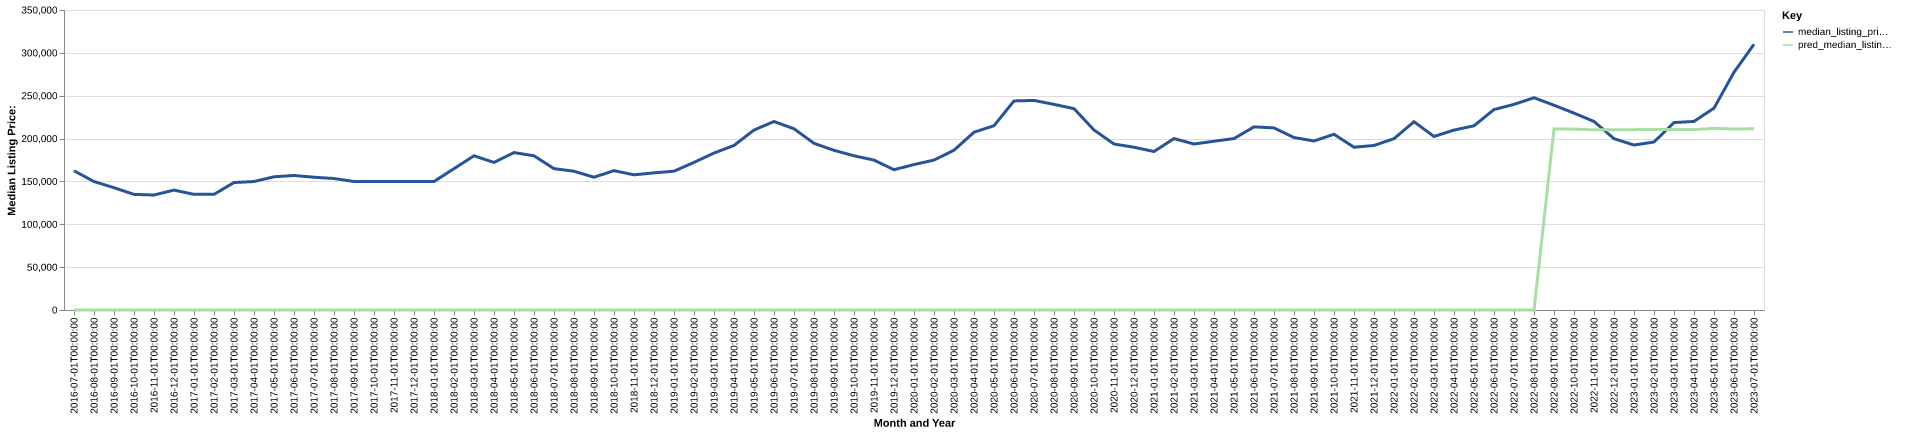

The file beside this chart, header and first rows:
date, time_idx, median_listing_price, thirty_year_interest_rate_five, month, county_name, active_listing_count, median_days_on_market, pred_median_listing_price, month_year
2016-07-01, 0, 162400, 3.72, 7, Muskegon, MI, 380.0, 65.0, 0, Jul-2016
2016-08-01, 1, 149900, 3.73, 8, Muskegon, MI, 409.0, 72.0, 0, Aug-2016
2016-09-01, 2, 142675, 3.66, 9, Muskegon, MI, 430.0, 84.0, 0, Sep-2016
2016-10-01, 3, 134900, 3.64, 10, Muskegon, MI, 420.0, 95.0, 0, Oct-2016
2016-11-01, 4, 134150, 3.66, 11, Muskegon, MI, 370.0, 108.0, 0, Nov-2016
2016-12-01, 5, 139900, 3.48, 12, Muskegon, MI, 324.0, 120.0, 0, Dec-2016
2017-01-01, 6, 134900, 3.45, 1, Muskegon, MI, 286.0, 127.0, 0, Jan-2017
2017-02-01, 7, 134900, 3.5, 2, Muskegon, MI, 289.0, 125.0, 0, Feb-2017
2017-03-01, 8, 148700, 3.52, 3, Muskegon, MI, 316.0, 97.0, 0, Mar-2017
2017-04-01, 9, 149900, 4.03, 4, Muskegon, MI, 347.0, 72.0, 0, Apr-2017
2017-05-01, 10, 155425, 4.32, 5, Muskegon, MI, 450.0, 51.0, 0, May-2017
2017-06-01, 11, 156950, 4.2, 6, Muskegon, MI, 564.0, 42.0, 0, Jun-2017
2017-07-01, 12, 154900, 4.19, 7, Muskegon, MI, 584.0, 44.0, 0, Jul-2017
2017-08-01, 13, 153400, 4.3, 8, Muskegon, MI, 610.0, 45.0, 0, Aug-2017
2017-09-01, 14, 149900, 4.1, 9, Muskegon, MI, 603.0, 53.0, 0, Sep-2017
2017-10-01, 15, 149900, 4.05, 10, Muskegon, MI, 600.0, 59.0, 0, Oct-2017
2017-11-01, 16, 149900, 3.94, 11, Muskegon, MI, 539.0, 67.0, 0, Nov-2017
2017-12-01, 17, 149900, 4.03, 12, Muskegon, MI, 475.0, 71.0, 0, Dec-2017
2018-01-01, 18, 149900, 3.93, 1, Muskegon, MI, 439.0, 75.0, 0, Jan-2018
2018-02-01, 19, 164900, 3.83, 2, Muskegon, MI, 395.0, 67.0, 0, Feb-2018
2018-03-01, 20, 179900, 3.94, 3, Muskegon, MI, 360.0, 54.0, 0, Mar-2018
2018-04-01, 21, 172175, 3.95, 4, Muskegon, MI, 374.0, 45.0, 0, Apr-2018
2018-05-01, 22, 183675, 3.99, 5, Muskegon, MI, 395.0, 45.0, 0, May-2018
2018-06-01, 23, 179900, 4.15, 6, Muskegon, MI, 438.0, 36.0, 0, Jun-2018
2018-07-01, 24, 164900, 4.4, 7, Muskegon, MI, 494.0, 41.0, 0, Jul-2018
2018-08-01, 25, 161900, 4.46, 8, Muskegon, MI, 531.0, 39.0, 0, Aug-2018
2018-09-01, 26, 154900, 4.58, 9, Muskegon, MI, 556.0, 47.0, 0, Sep-2018
2018-10-01, 27, 162600, 4.66, 10, Muskegon, MI, 573.0, 50.0, 0, Oct-2018
2018-11-01, 28, 157700, 4.62, 11, Muskegon, MI, 533.0, 49.0, 0, Nov-2018
2018-12-01, 29, 160000, 4.54, 12, Muskegon, MI, 489.0, 60.0, 0, Dec-2018
2019-01-01, 30, 161950, 4.6, 1, Muskegon, MI, 452.0, 69.0, 0, Jan-2019
2019-02-01, 31, 172200, 4.72, 2, Muskegon, MI, 412.0, 70.0, 0, Feb-2019
2019-03-01, 32, 183121, 4.9, 3, Muskegon, MI, 387.0, 63.0, 0, Mar-2019
2019-04-01, 33, 191975, 4.94, 4, Muskegon, MI, 366.0, 52.0, 0, Apr-2019
2019-05-01, 34, 209925, 4.75, 5, Muskegon, MI, 350.0, 46.0, 0, May-2019
2019-06-01, 35, 219900, 4.51, 6, Muskegon, MI, 369.0, 32.0, 0, Jun-2019
2019-07-01, 36, 211425, 4.41, 7, Muskegon, MI, 410.0, 36.0, 0, Jul-2019
2019-08-01, 37, 194445, 4.41, 8, Muskegon, MI, 466.0, 36.0, 0, Aug-2019
2019-09-01, 38, 186264, 4.2, 9, Muskegon, MI, 513.0, 38.0, 0, Sep-2019
2019-10-01, 39, 179900, 4.14, 10, Muskegon, MI, 545.0, 41.0, 0, Oct-2019
2019-11-01, 40, 174900, 3.84, 11, Muskegon, MI, 519.0, 54.0, 0, Nov-2019
2019-12-01, 41, 163675, 3.81, 12, Muskegon, MI, 477.0, 66.0, 0, Dec-2019
2020-01-01, 42, 169675, 3.75, 1, Muskegon, MI, 413.0, 71.0, 0, Jan-2020
2020-02-01, 43, 174900, 3.73, 2, Muskegon, MI, 412.0, 65.0, 0, Feb-2020
2020-03-01, 44, 186400, 3.78, 3, Muskegon, MI, 406.0, 48.0, 0, Mar-2020
2020-04-01, 45, 207400, 3.75, 4, Muskegon, MI, 360.0, 61.0, 0, Apr-2020
2020-05-01, 46, 215000, 3.74, 5, Muskegon, MI, 358.0, 71.0, 0, May-2020
2020-06-01, 47, 243900, 3.72, 6, Muskegon, MI, 307.0, 58.0, 0, Jun-2020
2020-07-01, 48, 244500, 3.49, 7, Muskegon, MI, 307.0, 44.0, 0, Jul-2020
2020-08-01, 49, 239900, 3.65, 8, Muskegon, MI, 298.0, 44.0, 0, Aug-2020
2020-09-01, 50, 234900, 3.33, 9, Muskegon, MI, 281.0, 48.0, 0, Sep-2020
2020-10-01, 51, 210000, 3.28, 10, Muskegon, MI, 303.0, 46.0, 0, Oct-2020
2020-11-01, 52, 193675, 3.21, 11, Muskegon, MI, 276.0, 45.0, 0, Nov-2020
2020-12-01, 53, 189900, 3.07, 12, Muskegon, MI, 219.0, 57.0, 0, Dec-2020
2021-01-01, 54, 184900, 2.99, 1, Muskegon, MI, 179.0, 52.0, 0, Jan-2021
2021-02-01, 55, 200000, 2.93, 2, Muskegon, MI, 130.0, 38.0, 0, Feb-2021
2021-03-01, 56, 193650, 2.88, 3, Muskegon, MI, 140.0, 34.0, 0, Mar-2021
2021-04-01, 57, 196900, 2.84, 4, Muskegon, MI, 131.0, 34.0, 0, Apr-2021
2021-05-01, 58, 200000, 2.71, 5, Muskegon, MI, 152.0, 31.0, 0, May-2021
2021-06-01, 59, 213650, 2.79, 6, Muskegon, MI, 184.0, 28.0, 0, Jun-2021
... 25 more rows
